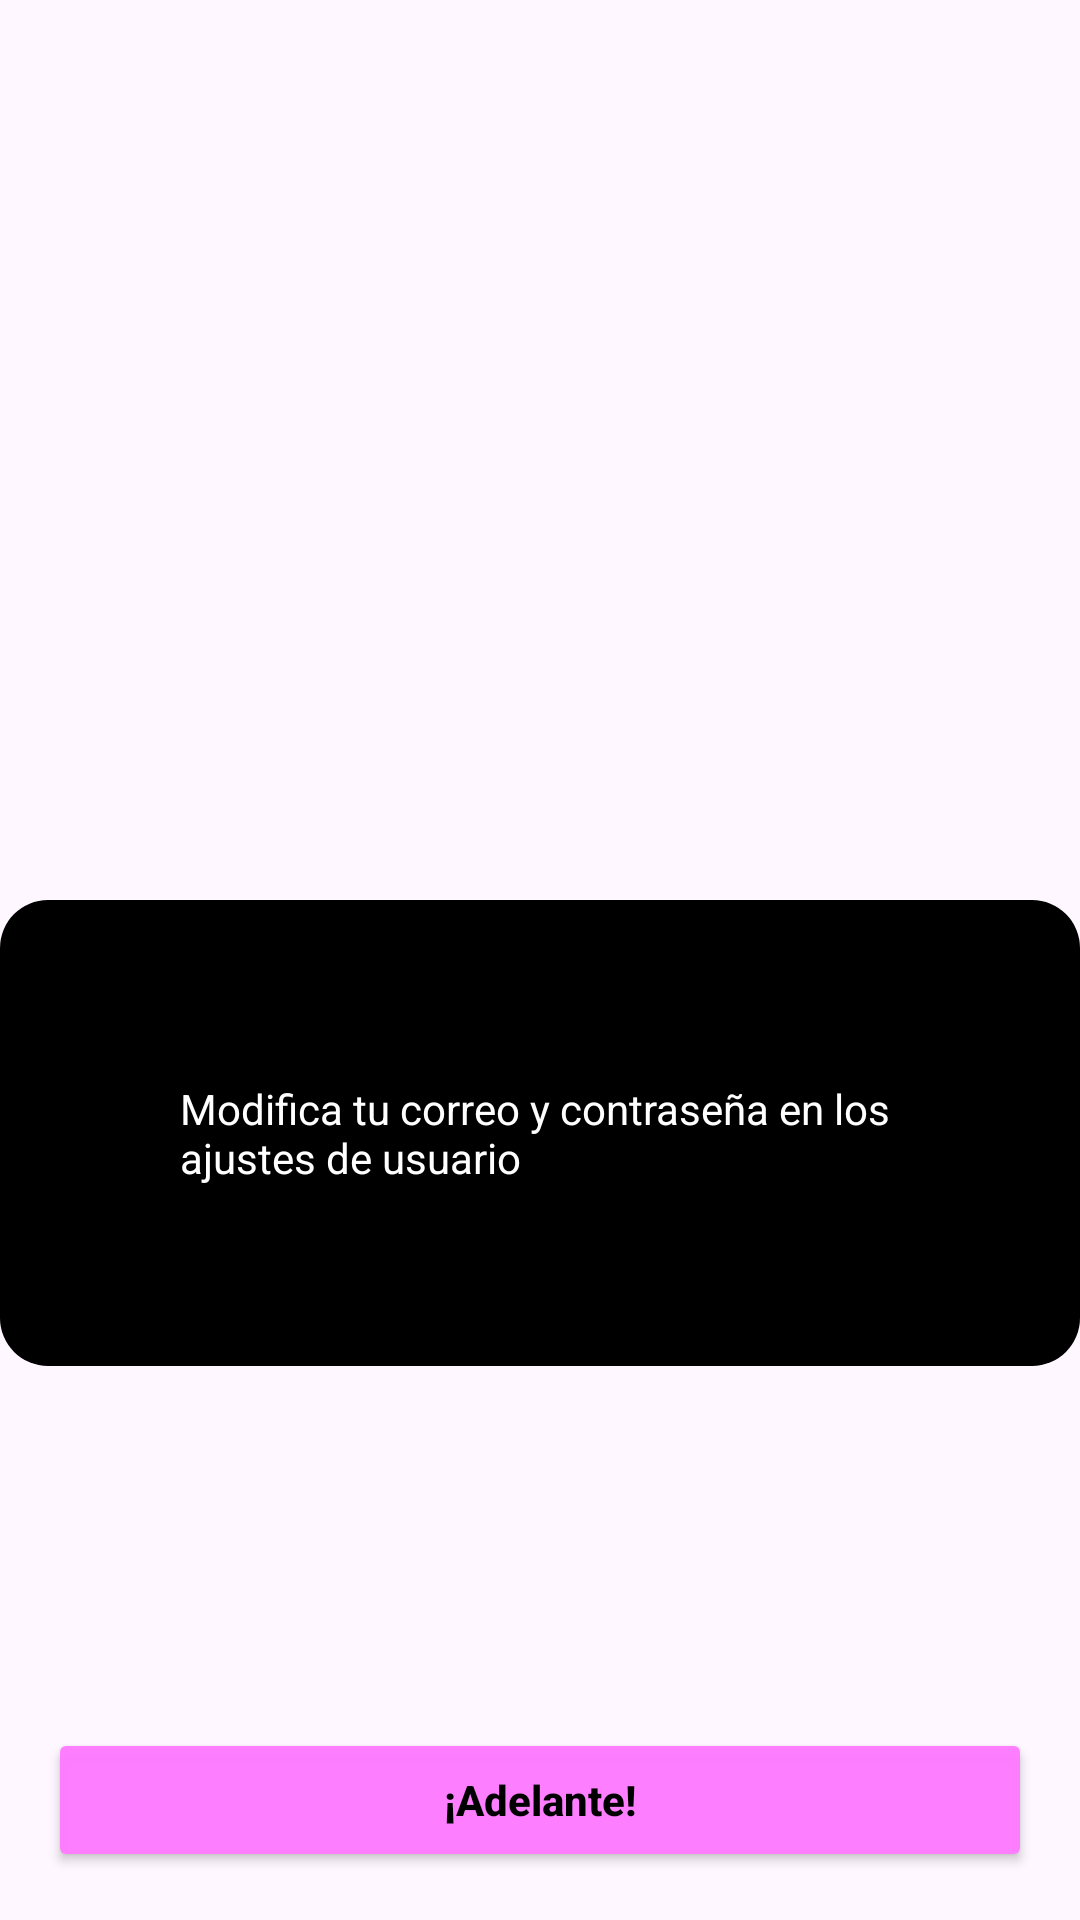

Android layout source for this screen:
<!-- AndroidManifest.xml: application theme Theme.RickAndMorty -->
<!-- res/layout/fragment_profile.xml -->
<?xml version="1.0" encoding="utf-8"?>
<FrameLayout xmlns:android="http://schemas.android.com/apk/res/android"
    xmlns:tools="http://schemas.android.com/tools"
    android:layout_width="match_parent"
    android:layout_height="match_parent"
    tools:context=".presentation.boardingFragments.ProfileFragment">

    <TextView
        android:layout_width="match_parent"
        android:layout_height="wrap_content"
        android:padding="@dimen/text_on_boarding_padding"
        android:textColor="@color/on_boarding_text_color"
        android:background="@drawable/text_background"
        android:layout_marginTop="@dimen/image_width"
        android:text="@string/third_on_boarding" />

    <LinearLayout
        android:layout_width="match_parent"
        android:layout_height="match_parent"
        android:gravity="bottom"
        android:orientation="vertical"
        android:padding="@dimen/default_padding">

        <Button
            android:id="@+id/button_start"
            android:layout_width="match_parent"
            android:layout_height="wrap_content"
            android:layout_gravity="bottom"
            android:text="@string/start"
            android:backgroundTint="@color/login_background"
            android:textAllCaps="false"
            android:textColor="@color/black_white"
            android:textStyle="bold" />

    </LinearLayout>
</FrameLayout>
<!-- resources referenced by this layout -->
<resources>
  <color name="black_white">#FF000000</color>
  <color name="login_background">#FAFD7CFF</color>
  <color name="on_boarding_text_color">#FFFFFFFF</color>
  <dimen name="default_padding">16dp</dimen>
  <dimen name="image_width">300dp</dimen>
  <dimen name="text_on_boarding_padding">60dp</dimen>
  <!-- drawable text_background (drawable) -->
  <?xml version="1.0" encoding="utf-8"?>
  <shape xmlns:android="http://schemas.android.com/apk/res/android">
      <solid android:color="@color/background_text"/>
      <corners android:radius="@dimen/default_padding"/>
  </shape>
  <string name="start">¡Adelante!</string>
  <string name="third_on_boarding">Modifica tu correo y contraseña en los ajustes de usuario</string>
  <style name="Theme.RickAndMorty" parent="Base.Theme.RickAndMorty" />
  <color name="background_text">#FF000000</color>
  <style name="Base.Theme.RickAndMorty" parent="Theme.Material3.DayNight">
          
          
          <item name="android:statusBarColor">@color/black_white</item>
          <item name="android:windowLightStatusBar">true</item>
  
  
      </style>
</resources>
